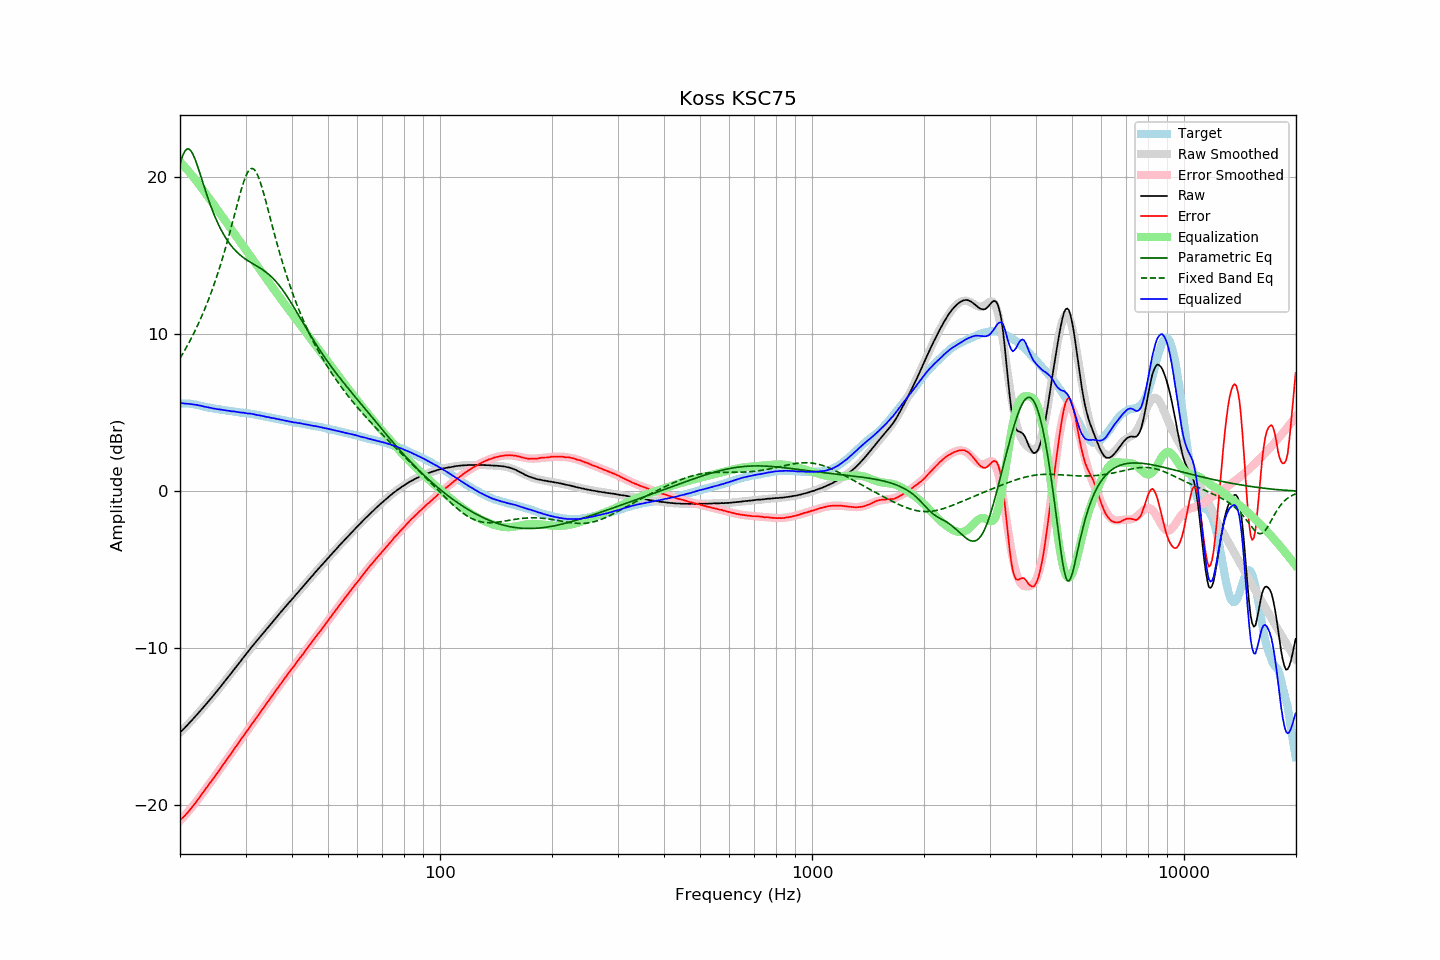

The table this chart was drawn from, first rows:
frequency, raw, error, smoothed, error_smoothed, equalization, parametric_eq, fixed_band_eq, equalized_raw, equalized_smoothed, target
20.00, -15.37, -20.97, -15.38, -21.00, 21.00, 20.84, 8.47, 5.63, 5.62, 5.60
20.20, -15.27, -20.87, -15.28, -20.89, 20.89, 21.18, 8.64, 5.62, 5.61, 5.60
20.40, -15.17, -20.77, -15.17, -20.78, 20.78, 21.46, 8.81, 5.60, 5.60, 5.60
20.61, -15.07, -20.67, -15.07, -20.66, 20.66, 21.66, 8.99, 5.59, 5.59, 5.60
20.81, -14.96, -20.56, -14.96, -20.54, 20.54, 21.78, 9.17, 5.58, 5.58, 5.60
21.02, -14.85, -20.45, -14.85, -20.42, 20.42, 21.82, 9.36, 5.57, 5.57, 5.60
21.23, -14.74, -20.32, -14.74, -20.30, 20.30, 21.78, 9.55, 5.56, 5.56, 5.58
21.44, -14.63, -20.20, -14.63, -20.18, 20.18, 21.66, 9.75, 5.55, 5.55, 5.57
21.66, -14.52, -20.07, -14.52, -20.06, 20.06, 21.48, 9.95, 5.53, 5.54, 5.55
21.87, -14.41, -19.94, -14.41, -19.93, 19.93, 21.25, 10.15, 5.52, 5.52, 5.53
22.09, -14.29, -19.81, -14.29, -19.80, 19.80, 20.98, 10.37, 5.51, 5.50, 5.52
22.31, -14.18, -19.67, -14.18, -19.67, 19.67, 20.69, 10.58, 5.49, 5.49, 5.49
22.54, -14.06, -19.53, -14.06, -19.53, 19.53, 20.38, 10.81, 5.47, 5.47, 5.47
22.76, -13.94, -19.39, -13.95, -19.39, 19.39, 20.06, 11.04, 5.45, 5.44, 5.45
22.99, -13.83, -19.25, -13.83, -19.25, 19.25, 19.74, 11.27, 5.42, 5.42, 5.42
23.22, -13.71, -19.10, -13.71, -19.11, 19.11, 19.41, 11.51, 5.40, 5.40, 5.39
23.45, -13.59, -18.95, -13.59, -18.97, 18.97, 19.10, 11.76, 5.38, 5.38, 5.36
23.69, -13.48, -18.82, -13.48, -18.83, 18.83, 18.79, 12.02, 5.35, 5.35, 5.35
23.92, -13.35, -18.68, -13.35, -18.69, 18.69, 18.50, 12.28, 5.34, 5.33, 5.33
24.16, -13.23, -18.55, -13.23, -18.55, 18.55, 18.21, 12.56, 5.31, 5.31, 5.32
24.40, -13.11, -18.41, -13.11, -18.40, 18.40, 17.94, 12.84, 5.29, 5.29, 5.30
24.65, -12.99, -18.27, -12.99, -18.26, 18.26, 17.68, 13.12, 5.27, 5.28, 5.28
24.89, -12.86, -18.12, -12.86, -18.12, 18.12, 17.43, 13.42, 5.26, 5.26, 5.26
25.14, -12.74, -17.99, -12.74, -17.98, 17.98, 17.20, 13.73, 5.24, 5.24, 5.25
25.39, -12.61, -17.84, -12.61, -17.83, 17.83, 16.98, 14.04, 5.22, 5.22, 5.23
25.65, -12.48, -17.70, -12.48, -17.69, 17.69, 16.77, 14.36, 5.21, 5.21, 5.22
25.91, -12.36, -17.54, -12.35, -17.55, 17.55, 16.57, 14.70, 5.19, 5.19, 5.19
26.16, -12.22, -17.40, -12.23, -17.40, 17.40, 16.39, 15.04, 5.18, 5.18, 5.18
26.43, -12.10, -17.26, -12.10, -17.26, 17.26, 16.21, 15.39, 5.16, 5.16, 5.17
26.69, -11.96, -17.10, -11.97, -17.11, 17.11, 16.05, 15.75, 5.15, 5.15, 5.14
26.96, -11.83, -16.96, -11.84, -16.97, 16.97, 15.90, 16.12, 5.13, 5.13, 5.13
27.23, -11.70, -16.82, -11.71, -16.82, 16.82, 15.76, 16.50, 5.12, 5.12, 5.12
27.50, -11.58, -16.69, -11.58, -16.68, 16.68, 15.63, 16.88, 5.09, 5.10, 5.11
27.77, -11.44, -16.53, -11.45, -16.53, 16.53, 15.50, 17.27, 5.09, 5.09, 5.09
28.05, -11.31, -16.39, -11.31, -16.39, 16.39, 15.39, 17.66, 5.07, 5.07, 5.08
28.33, -11.18, -16.24, -11.18, -16.24, 16.24, 15.28, 18.05, 5.06, 5.06, 5.06
28.62, -11.06, -16.10, -11.05, -16.10, 16.10, 15.18, 18.44, 5.04, 5.05, 5.05
28.90, -10.92, -15.95, -10.92, -15.95, 15.95, 15.09, 18.82, 5.03, 5.03, 5.03
29.19, -10.79, -15.80, -10.79, -15.81, 15.81, 15.00, 19.18, 5.02, 5.02, 5.01
29.48, -10.65, -15.66, -10.66, -15.66, 15.66, 14.92, 19.52, 5.01, 5.01, 5.01
29.78, -10.52, -15.52, -10.53, -15.52, 15.52, 14.85, 19.82, 5.00, 4.99, 5.00
30.08, -10.40, -15.38, -10.40, -15.37, 15.37, 14.77, 20.09, 4.98, 4.98, 4.99
30.38, -10.27, -15.24, -10.27, -15.23, 15.23, 14.71, 20.31, 4.96, 4.96, 4.97
30.68, -10.13, -15.09, -10.14, -15.09, 15.09, 14.64, 20.46, 4.95, 4.95, 4.96
30.99, -9.99, -14.92, -10.01, -14.94, 14.94, 14.58, 20.55, 4.95, 4.93, 4.93
31.30, -9.87, -14.79, -9.88, -14.80, 14.80, 14.52, 20.57, 4.92, 4.92, 4.92
31.61, -9.75, -14.66, -9.76, -14.66, 14.66, 14.46, 20.52, 4.90, 4.90, 4.91
31.93, -9.63, -14.52, -9.63, -14.51, 14.51, 14.40, 20.40, 4.88, 4.88, 4.89
32.24, -9.51, -14.37, -9.51, -14.37, 14.37, 14.34, 20.21, 4.86, 4.86, 4.86
32.57, -9.38, -14.22, -9.38, -14.23, 14.23, 14.28, 19.97, 4.84, 4.84, 4.84
32.89, -9.26, -14.09, -9.26, -14.08, 14.08, 14.21, 19.68, 4.82, 4.82, 4.83
33.22, -9.13, -13.93, -9.14, -13.94, 13.94, 14.15, 19.36, 4.80, 4.80, 4.80
33.55, -9.01, -13.80, -9.01, -13.79, 13.79, 14.08, 19.00, 4.78, 4.78, 4.79
33.89, -8.89, -13.65, -8.89, -13.65, 13.65, 14.00, 18.63, 4.76, 4.76, 4.76
34.23, -8.77, -13.51, -8.77, -13.51, 13.51, 13.92, 18.24, 4.73, 4.74, 4.74
34.57, -8.64, -13.36, -8.65, -13.36, 13.36, 13.84, 17.85, 4.72, 4.72, 4.72
34.92, -8.52, -13.22, -8.52, -13.22, 13.22, 13.75, 17.46, 4.70, 4.70, 4.70
35.27, -8.40, -13.08, -8.40, -13.08, 13.08, 13.65, 17.06, 4.67, 4.68, 4.68
35.62, -8.27, -12.93, -8.28, -12.93, 12.93, 13.55, 16.67, 4.66, 4.66, 4.66
35.97, -8.15, -12.79, -8.15, -12.79, 12.79, 13.44, 16.29, 4.64, 4.64, 4.64
... 635 more rows
